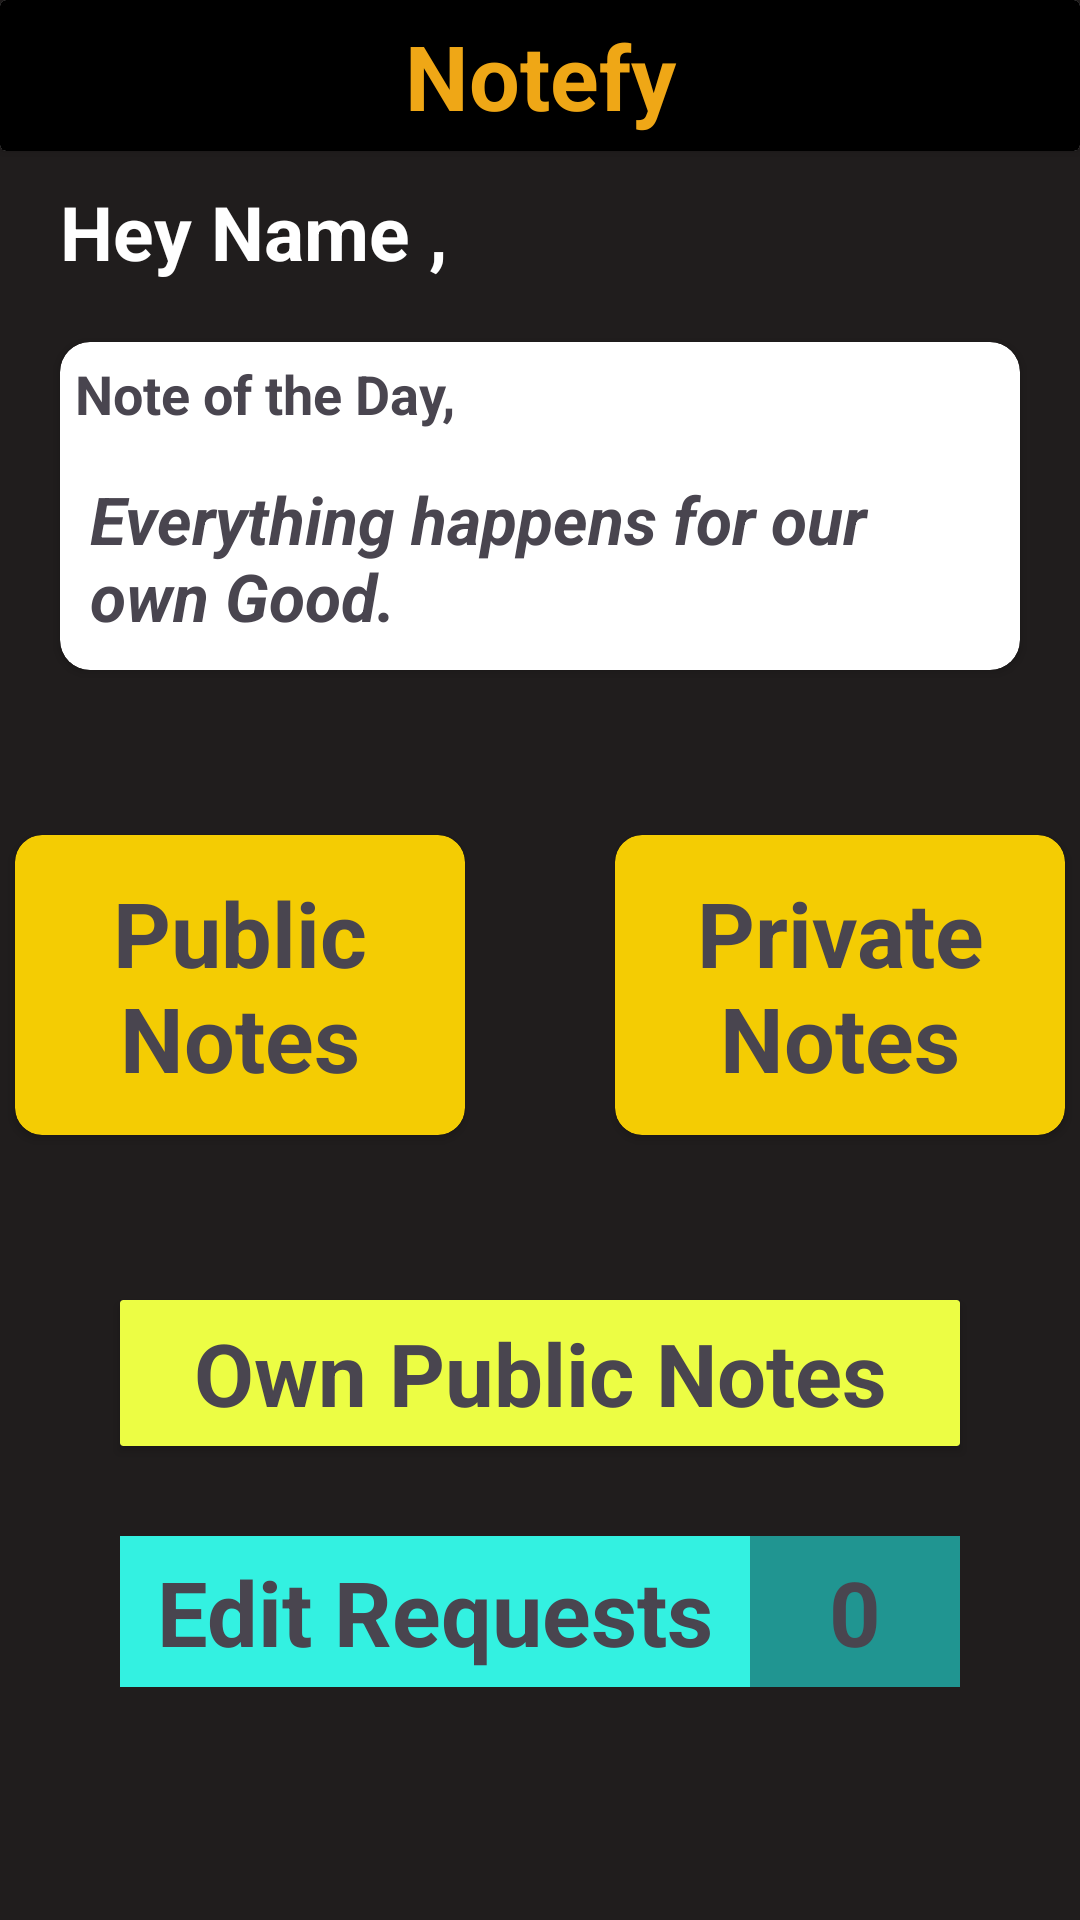

This screen was rendered from an Android layout file. Write that file and the resources it references.
<!-- AndroidManifest.xml: application theme Theme.Notefy -->
<!-- res/layout/homeactivity.xml -->
<LinearLayout xmlns:android="http://schemas.android.com/apk/res/android"
    xmlns:app="http://schemas.android.com/apk/res-auto"
    xmlns:tools="http://schemas.android.com/tools"
    android:id="@+id/main"
    android:layout_width="match_parent"
    android:layout_height="match_parent"
    android:background="@color/back"
    tools:context=".PublicNoteActivity"
    android:orientation="vertical">
    <androidx.cardview.widget.CardView
        android:layout_width="match_parent"
        android:layout_height="wrap_content"
        android:elevation="10dp"
        >
        <TextView
            android:layout_width="match_parent"
            android:layout_height="wrap_content"
            android:text="@string/app_name"
            android:textSize="30dp"
            android:textStyle="bold"
            android:gravity="center"
            android:padding="5dp"
            android:background="#000000"
            android:textColor="#EFA716">

        </TextView>


    </androidx.cardview.widget.CardView>
    <TextView
        android:layout_width="match_parent"
        android:layout_height="wrap_content"
        android:id="@+id/Htvname"
        android:textColor="@color/white"
        android:textStyle="bold"
        android:layout_marginTop="10dp"
        android:textSize="25dp"
        android:layout_marginStart="20dp"
        android:text="Hey Name ,">

    </TextView>

    <androidx.cardview.widget.CardView
        android:layout_width="match_parent"
        android:layout_height="wrap_content"
        android:layout_margin="20dp"
        app:cardCornerRadius="10dp">
        <LinearLayout
            android:layout_width="match_parent"
            android:layout_height="wrap_content"
            android:orientation="vertical">
        <TextView
            android:layout_width="match_parent"
            android:layout_height="wrap_content"
            android:textStyle="bold"
            android:layout_margin="5dp"
            android:textSize="18dp"

            android:text="Note of the Day,">

        </TextView>
        <TextView

            android:layout_width="match_parent"
            android:layout_height="wrap_content"
            android:id="@+id/tvadvice"
            android:textStyle="bold|italic"
            android:textSize="22dp"
            android:layout_margin="10dp"
            android:text="Everything happens for our own Good.">

        </TextView>
        </LinearLayout>


    </androidx.cardview.widget.CardView>
    <LinearLayout
        android:layout_width="match_parent"
        android:layout_height="150dp"
        android:orientation="horizontal"
        android:layout_gravity="center"
        android:gravity="center">

    <androidx.cardview.widget.CardView
        android:layout_width="150dp"
        android:layout_height="100dp"
        android:layout_marginTop="10dp"
        app:cardBackgroundColor="#F4CC03"
        android:elevation="10dp"
        app:cardCornerRadius="9dp"
        android:layout_gravity="center"


        android:id="@+id/btnpubnote"
        >
        <TextView
            android:layout_width="match_parent"
            android:layout_height="wrap_content"
            android:text="Public Notes"
            android:layout_gravity="center"
            android:textSize="30dp"
            android:textStyle="bold"
            android:gravity="center">

        </TextView>

    </androidx.cardview.widget.CardView>


        <androidx.cardview.widget.CardView
            android:layout_width="150dp"
            android:layout_height="100dp"
            android:layout_marginTop="10dp"
            android:layout_marginStart="50dp"
            app:cardBackgroundColor="@color/yellow"

            android:elevation="10dp"
            app:cardCornerRadius="9dp"
            android:id="@+id/btnprinote"
            >
            <TextView
                android:layout_width="match_parent"
                android:layout_height="wrap_content"
                android:text="Private Notes"
                android:textSize="30dp"
                android:layout_gravity="center"
                android:textStyle="bold"
                android:gravity="center"
                >

            </TextView>

        </androidx.cardview.widget.CardView>

    </LinearLayout>

    <androidx.cardview.widget.CardView
        android:layout_width="match_parent"
        android:layout_height="wrap_content"
        android:layout_marginTop="40dp"
        android:layout_marginHorizontal="40dp"

        app:cardBackgroundColor="#ECFD44"
        android:elevation="10dp"
        app:cardCornerRadius="1dp"
        android:id="@+id/btnownpubnote"
        >
        <TextView
            android:layout_width="match_parent"
            android:layout_height="wrap_content"
            android:text="Own Public Notes"
            android:padding="5dp"
            android:layout_gravity="center"
            android:textSize="29dp"
            android:textStyle="bold"
            android:gravity="center">

        </TextView>

    </androidx.cardview.widget.CardView>


    <LinearLayout
        android:layout_width="match_parent"
        android:layout_height="wrap_content"
        android:layout_marginTop="30dp"
        android:orientation="horizontal"
        android:layout_marginHorizontal="40dp"

        android:id="@+id/layoutreq"
        >

        <TextView
        android:layout_width="match_parent"
        android:layout_height="wrap_content"
        android:text="Edit Requests"
            android:paddingVertical="5dp"
        android:textSize="30dp"
        android:textStyle="bold"
        android:layout_weight="1"
        android:background="#33F1E1"
        android:gravity="center"
        android:id="@+id/btnreqs"
        />
        <TextView
            android:layout_weight="3"
        android:layout_width="match_parent"
        android:layout_height="wrap_content"

            android:paddingVertical="5dp"
        android:text="0"
        android:textSize="30dp"
        android:textStyle="bold"
        android:background="#209591"
        android:gravity="center"
        android:id="@+id/reqcount"
        >

    </TextView>
    </LinearLayout>


</LinearLayout>
<!-- resources referenced by this layout -->
<resources>
  <color name="back">#201D1D</color>
  <color name="white">#FFFFFFFF</color>
  <color name="yellow">#F4CC03</color>
  <string name="app_name">Notefy</string>
  <style name="Theme.Notefy" parent="Base.Theme.Notefy" />
  <style name="Base.Theme.Notefy" parent="Theme.Material3.DayNight.NoActionBar">
          
          
      </style>
</resources>
